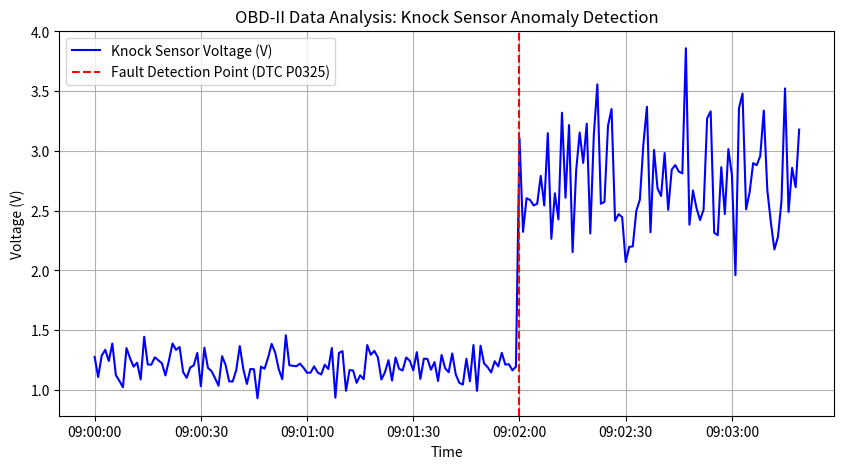

The matplotlib source for this figure:
import pandas as pd
import numpy as np
import matplotlib.pyplot as plt

# 1. توليد بيانات OBD-II افتراضية لمحرك يحاكي عطل في الحساسات
np.random.seed(42)
timestamps = pd.date_range(start="2026-06-01 09:00:00", periods=200, freq="s")

# بيانات طبيعية في الأول
rpm = np.random.normal(loc=2500, scale=300, size=200)
speed = rpm * 0.02 + np.random.normal(0, 2, 200)
engine_load = np.random.normal(loc=60, scale=10, size=200)
# افتراض حدوث خلل في قراءة حساس الصفع (Knock Sensor Voltage) بعد السطر رقم 120
knock_voltage = np.random.normal(loc=1.2, scale=0.1, size=200)
knock_voltage[120:] = knock_voltage[120:] + np.random.normal(loc=1.5, scale=0.4, size=80) 

# تجميع الداتا في جدول (DataFrame)
obd_data = pd.DataFrame({
    'Timestamp': timestamps,
    'Engine_RPM': rpm,
    'Vehicle_Speed_kmh': speed,
    'Engine_Load_Percent': engine_load,
    'Knock_Sensor_Voltage': knock_voltage,
    'DTC_Status': ['Clear' if i < 125 else 'P0325 - Knock Sensor Circuit Malfunction' for i in range(200)]
})

# 2. تحليل البيانات (Data Analysis)
print("--- تحليل البيانات الأولي لمعاملات الـ OBD-II ---")
# حساب متوسطات القراءات قبل وبعد ظهور كود العطل
clear_status = obd_data[obd_data['DTC_Status'] == 'Clear']
fault_status = obd_data[obd_data['DTC_Status'] != 'Clear']

print(f"متوسط جهد حساس الصفع الطبيعي: {clear_status['Knock_Sensor_Voltage'].mean():.2f}V")
print(f"متوسط جهد حساس الصفع أثناء الخطأ: {fault_status['Knock_Sensor_Voltage'].mean():.2f}V")

# 3. رسم بياني يوضح المشكلة (Data Visualization)
plt.figure(figsize=(10, 5))
plt.plot(obd_data['Timestamp'], obd_data['Knock_Sensor_Voltage'], label='Knock Sensor Voltage (V)', color='blue')
plt.axvline(x=obd_data['Timestamp'][120], color='red', linestyle='--', label='Fault Detection Point (DTC P0325)')
plt.title('OBD-II Data Analysis: Knock Sensor Anomaly Detection')
plt.xlabel('Time')
plt.ylabel('Voltage (V)')
plt.legend()
plt.grid(True)
# يمكنك حفظ هذه الصورة لرفعها في المعرض
plt.savefig('obd_analysis_chart.png') 
print("\n[نجاح] تم تحليل البيانات وحفظ الرسم البياني كـ obd_analysis_chart.png")
